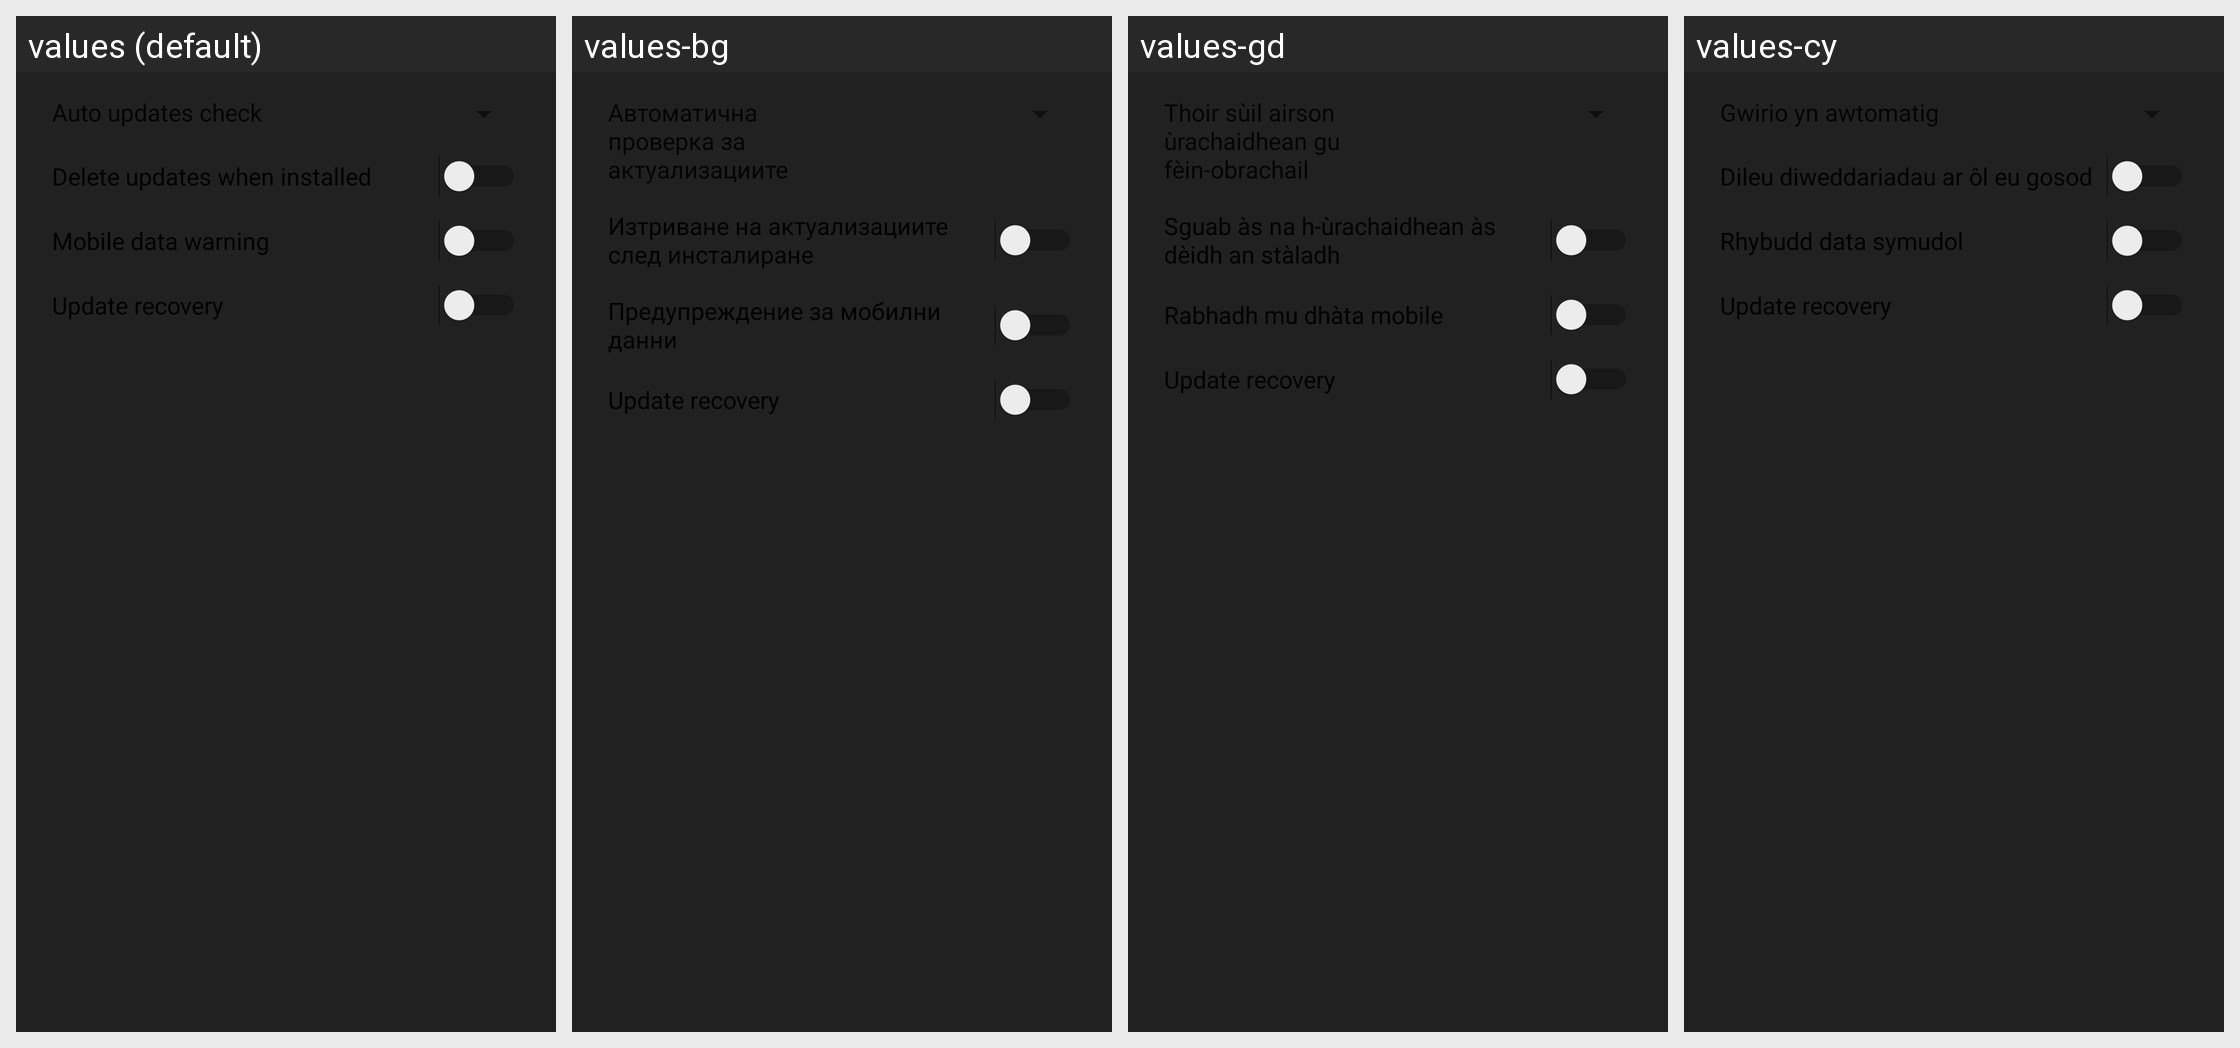

Locale-by-locale string values for the Android screen shown in this grid:
Android screen res/layout/preferences_dialog.xml rendered under 4 locales, left to right: values (default), values-bg, values-gd, values-cy. Device: Nexus 5 (rendered at 1080×1920; each locale shown at half size, 540×960, under a caption strip naming it); theme AppTheme.
Other locales in the repository, not shown: values-ar, values-ast-rES, values-az, values-ca, values-cs, values-da, values-de, values-el, values-en-rAU, values-en-rCA, values-en-rGB, values-en-rIN, values-es, values-es-rUS, values-eu, values-fi, values-fr, values-fy-rNL, values-gl, values-hr, values-hu, values-in, values-it, values-iw, values-ja, values-ko, values-nb, values-nl, values-pl, values-pt-rBR, values-pt-rPT, values-ro, values-ru, values-sk, values-sl, values-sq, values-sr, values-sv, values-tr, values-uk, values-vi, values-zh-rCN, values-zh-rTW.
Strings drawn on this screen, with the default value and each locale's value (text and hints the layout hard-codes, and strings that could not be matched under every locale, appear in the picture but are not listed):

menu_auto_delete_updates
  values: Delete updates when installed
  values-bg: Изтриване на актуализациите след инсталиране
  values-gd: Sguab às na h-ùrachaidhean às dèidh an stàladh
  values-cy: Dileu diweddariadau ar ôl eu gosod

menu_mobile_data_warning
  values: Mobile data warning
  values-bg: Предупреждение за мобилни данни
  values-gd: Rabhadh mu dhàta mobile
  values-cy: Rhybudd data symudol

menu_update_recovery
  values: Update recovery
  values-bg: Update recovery  [not translated; the default value is used]
  values-gd: Update recovery  [not translated; the default value is used]
  values-cy: Update recovery  [not translated; the default value is used]
